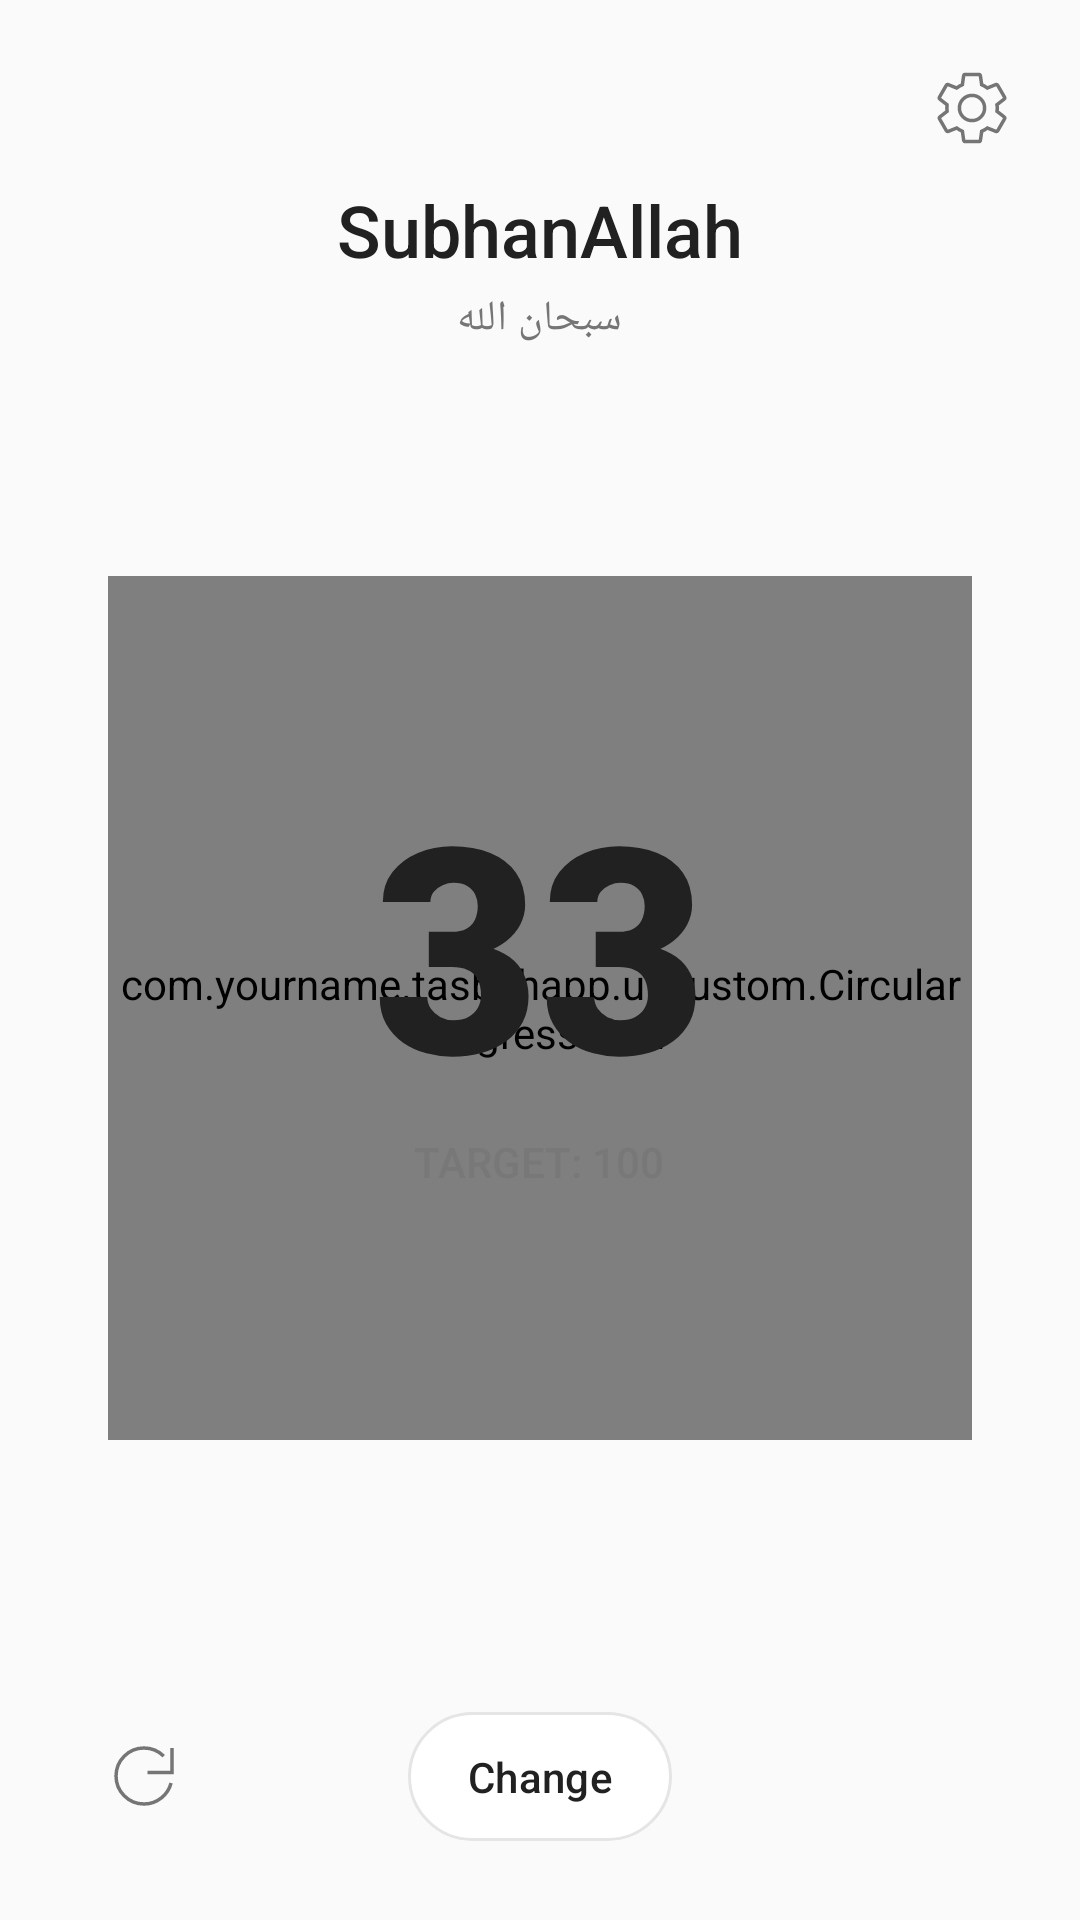

Here is an Android app screen rendered from its layout file. Give the layout XML and the strings, colors and styles it references.
<!-- AndroidManifest.xml: application theme Theme.Tasbehapp -->
<!-- res/layout/activity_counter.xml -->
<?xml version="1.0" encoding="utf-8"?>
<androidx.constraintlayout.widget.ConstraintLayout 
    xmlns:android="http://schemas.android.com/apk/res/android"
    xmlns:app="http://schemas.android.com/apk/res-auto"
    xmlns:tools="http://schemas.android.com/tools"
    android:layout_width="match_parent"
    android:layout_height="match_parent"
    android:background="@color/background"
    tools:context=".ui.counter.CounterActivity">

    <View
        android:id="@+id/rippleOverlay"
        android:layout_width="match_parent"
        android:layout_height="match_parent"
        android:background="@null"
        android:clickable="true"
        android:focusable="true" />

    
    <androidx.constraintlayout.widget.Group
        android:id="@+id/counterGroup"
        android:layout_width="wrap_content"
        android:layout_height="wrap_content"
        android:visibility="visible"
        app:constraint_referenced_ids="headerSection,ivSettings,counterFrame,footerSection" />

    
    <androidx.constraintlayout.widget.Guideline
        android:id="@+id/guidelineHeader"
        android:layout_width="wrap_content"
        android:layout_height="wrap_content"
        android:orientation="horizontal"
        app:layout_constraintGuide_percent="0.20" />

    <androidx.constraintlayout.widget.Guideline
        android:id="@+id/guidelineFooter"
        android:layout_width="wrap_content"
        android:layout_height="wrap_content"
        android:orientation="horizontal"
        app:layout_constraintGuide_percent="0.85" />

    
    <LinearLayout
        android:id="@+id/headerSection"
        android:layout_width="0dp"
        android:layout_height="0dp"
        android:gravity="center"
        android:layout_marginTop="48dp"
        android:orientation="vertical"
        android:paddingHorizontal="24dp"
        android:clickable="false"
        android:focusable="false"
        app:layout_constraintBottom_toTopOf="@id/guidelineHeader"
        app:layout_constraintEnd_toEndOf="parent"
        app:layout_constraintStart_toStartOf="parent"
        app:layout_constraintTop_toTopOf="parent">

        <TextView
            android:id="@+id/tvTasbehTitle"
            android:layout_width="wrap_content"
            android:layout_height="wrap_content"
            android:fontFamily="sans-serif-medium"
            android:text="SubhanAllah"
            android:textColor="@color/text_primary"
            android:textSize="24sp" />

        <TextView
            android:id="@+id/tvArabicText"
            android:layout_width="wrap_content"
            android:layout_height="wrap_content"
            android:layout_marginTop="4dp"
            android:fontFamily="serif"
            android:text="سبحان الله"
            android:textColor="@color/text_secondary"
            android:textSize="14sp" />

    </LinearLayout>

    <ImageView
        android:id="@+id/ivSettings"
        android:layout_width="48dp"
        android:layout_height="48dp"
        android:layout_margin="12dp"
        android:padding="10dp"
        android:src="@drawable/ic_settings"
        android:contentDescription="@string/settings"
        android:background="?attr/selectableItemBackgroundBorderless"
        app:layout_constraintEnd_toEndOf="parent"
        app:layout_constraintTop_toTopOf="parent"
        app:tint="@color/text_secondary" />

    
    <FrameLayout
        android:id="@+id/counterFrame"
        android:layout_width="0dp"
        android:layout_height="0dp"
        android:clickable="false"
        android:focusable="false"
        android:layout_margin="24dp"
        app:layout_constraintBottom_toTopOf="@id/guidelineFooter"
        app:layout_constraintEnd_toEndOf="parent"
        app:layout_constraintStart_toStartOf="parent"
        app:layout_constraintTop_toBottomOf="@id/guidelineHeader">

        
        <com.yourname.tasbehapp.ui.custom.CircularProgressView
            android:id="@+id/progressCircle"
            android:layout_width="288dp"
            android:layout_height="288dp"
            android:layout_gravity="center" />

        
        <LinearLayout
            android:layout_width="wrap_content"
            android:layout_height="wrap_content"
            android:layout_gravity="center"
            android:gravity="center"
            android:orientation="vertical">

            <TextView
                android:id="@+id/tvCurrentCount"
                android:layout_width="wrap_content"
                android:layout_height="wrap_content"
                android:fontFamily="sans-serif-black"
                android:text="33"
                android:textColor="@color/text_primary"
                android:textSize="96sp"
                android:textStyle="bold" />

            <TextView
                android:id="@+id/tvTargetCount"
                android:layout_width="wrap_content"
                android:layout_height="wrap_content"
                android:alpha="0.7"
                android:fontFamily="sans-serif-medium"
                android:text="TARGET: 100"
                android:textAllCaps="true"
                android:textColor="@color/text_secondary"
                android:textSize="14sp" />

            <TextView
                android:id="@+id/tvLapsCount"
                android:layout_width="wrap_content"
                android:layout_height="wrap_content"
                android:layout_marginTop="4dp"
                android:fontFamily="sans-serif-medium"
                android:textColor="@color/primary"
                android:textSize="16sp"
                android:textStyle="bold"
                tools:text="Laps: 2" />

        </LinearLayout>
        
    </FrameLayout>

    
    <androidx.constraintlayout.widget.ConstraintLayout
        android:id="@+id/footerSection"
        android:layout_width="0dp"
        android:layout_height="0dp"
        android:paddingHorizontal="24dp"
        android:clickable="false"
        android:focusable="false"
        app:layout_constraintBottom_toBottomOf="parent"
        app:layout_constraintEnd_toEndOf="parent"
        app:layout_constraintStart_toStartOf="parent"
        app:layout_constraintTop_toBottomOf="@id/guidelineFooter">

        <ImageButton
            android:id="@+id/btnReset"
            android:layout_width="48dp"
            android:layout_height="48dp"
            android:background="?attr/selectableItemBackgroundBorderless"
            android:src="@drawable/ic_reset"
            android:contentDescription="@string/reset"
            app:layout_constraintBottom_toBottomOf="parent"
            app:layout_constraintStart_toStartOf="parent"
            app:layout_constraintTop_toTopOf="parent"
            app:tint="@color/text_secondary" />

        
        <com.google.android.material.button.MaterialButton
            android:id="@+id/btnChangeTasbeh"
            style="@style/Widget.Material3.Button.OutlinedButton"
            android:layout_width="wrap_content"
            android:layout_height="wrap_content"
            android:backgroundTint="@color/white"
            android:paddingHorizontal="16dp"
            android:paddingVertical="12dp"
            android:text="@string/change"
            android:textColor="@color/text_primary"
            android:textSize="14sp"
            app:elevation="0dp"
            app:cornerRadius="24dp"
            app:icon="@drawable/ic_chevron_down"
            app:iconGravity="end"
            app:iconTint="@color/text_secondary"
            app:layout_constraintBottom_toBottomOf="parent"
            app:layout_constraintEnd_toStartOf="@id/btnDecrement"
            app:layout_constraintStart_toEndOf="@id/btnReset"
            app:layout_constraintTop_toTopOf="parent"
            app:strokeColor="#E5E5E5" />

        <ImageButton
            android:id="@+id/btnDecrement"
            android:layout_width="48dp"
            android:layout_height="48dp"
            android:background="?attr/selectableItemBackgroundBorderless"
            android:src="@drawable/ic_remove"
            android:contentDescription="Decrease Count"
            app:layout_constraintBottom_toBottomOf="parent"
            app:layout_constraintEnd_toEndOf="parent"
            app:layout_constraintTop_toTopOf="parent"
            app:tint="@color/text_secondary" />

    </androidx.constraintlayout.widget.ConstraintLayout>

    
    <LinearLayout
        android:id="@+id/emptyStateContainer"
        android:layout_width="match_parent"
        android:layout_height="match_parent"
        android:orientation="vertical"
        android:gravity="center"
        android:padding="32dp"
        android:visibility="gone"
        app:layout_constraintTop_toTopOf="parent"
        app:layout_constraintBottom_toBottomOf="parent">

        
        <ImageView
            android:layout_width="120dp"
            android:layout_height="120dp"
            android:src="@drawable/ic_list"
            android:alpha="0.5"
            app:tint="@color/primary"/>

        
        <TextView
            android:layout_width="wrap_content"
            android:layout_height="wrap_content"
            android:layout_marginTop="24dp"
            android:text="No Tasbeh Found"
            android:textSize="22sp"
            android:textStyle="bold"
            android:textColor="@color/text_primary"/>

        
        <TextView
            android:layout_width="wrap_content"
            android:layout_height="wrap_content"
            android:layout_marginTop="8dp"
            android:text="Create your first Tasbeh to start counting"
            android:textSize="16sp"
            android:textColor="@color/text_secondary"
            android:gravity="center"
            android:alpha="0.7"/>

        
        <com.google.android.material.button.MaterialButton
            android:id="@+id/btnCreateFirstTasbeh"
            android:layout_width="wrap_content"
            android:layout_height="wrap_content"
            android:layout_marginTop="32dp"
            android:text="Create Tasbeh"
            android:paddingHorizontal="32dp"
            android:paddingVertical="12dp"
            style="@style/Widget.Material3.Button.ElevatedButton"
            app:cornerRadius="12dp"/>

    </LinearLayout>

</androidx.constraintlayout.widget.ConstraintLayout>
<!-- resources referenced by this layout -->
<resources>
  <color name="background">#FAFAFA</color>
  <color name="primary">#2E7D32</color>
  <color name="text_primary">#212121</color>
  <color name="text_secondary">#757575</color>
  <color name="white">#FFFFFF</color>
  <!-- drawable ic_list (drawable) -->
  <vector xmlns:android="http://schemas.android.com/apk/res/android"
      android:width="28dp"
      android:height="28dp"
      android:viewportWidth="24"
      android:viewportHeight="24">
      <path
          android:fillColor="#00000000"
          android:strokeColor="#757575"
          android:strokeWidth="1"
          android:pathData="M3,13l2,0l0,-2l-2,0zm0,4l2,0l0,-2l-2,0zm0,-8l2,0l0,-2l-2,0zm4,4l14,0l0,-2l-14,0zm0,4l14,0l0,-2l-14,0zm0,-8l0,2l14,0l0,-2z" />
  </vector>
  <!-- drawable ic_reset (drawable) -->
  <vector xmlns:android="http://schemas.android.com/apk/res/android"
      android:width="28dp"
      android:height="28dp"
      android:viewportWidth="24"
      android:viewportHeight="24">
      <path
          android:fillColor="#00000000"
          android:strokeColor="#757575"
          android:strokeWidth="1"
          android:pathData="M17.65,6.35C16.2,4.9 14.21,4 12,4c-4.42,0 -7.99,3.58 -7.99,8s3.57,8 7.99,8c3.73,0 6.84,-2.55 7.73,-6" />
      <path
          android:fillColor="#00000000"
          android:strokeColor="#757575"
          android:strokeWidth="1"
          android:pathData="M13,11l7,0l0,-7" />
  </vector>
  <!-- drawable ic_settings (drawable) -->
  <vector xmlns:android="http://schemas.android.com/apk/res/android"
      android:width="28dp"
      android:height="28dp"
      android:viewportWidth="24"
      android:viewportHeight="24">
      <path
          android:fillColor="#00000000"
          android:strokeColor="#757575"
          android:strokeWidth="1"
          android:pathData="M19.14,12.94c0.04,-0.3 0.06,-0.61 0.06,-0.94c0,-0.32 -0.02,-0.64 -0.07,-0.94l2.03,-1.58c0.18,-0.14 0.23,-0.41 0.12,-0.61l-1.92,-3.32c-0.12,-0.22 -0.37,-0.29 -0.59,-0.22l-2.39,0.96c-0.5,-0.38 -1.03,-0.7 -1.62,-0.94L14.4,2.81c-0.04,-0.24 -0.24,-0.41 -0.48,-0.41h-3.84c-0.24,0 -0.43,0.17 -0.47,0.41L9.25,5.35C8.66,5.59 8.12,5.91 7.62,6.29L5.23,5.33c-0.22,-0.08 -0.47,0 -0.59,0.22L2.72,8.87c-0.11,0.2 -0.06,0.47 0.12,0.61l2.03,1.58C4.84,11.36 4.82,11.68 4.82,12c0,0.32 0.02,0.64 0.07,0.94l-2.03,1.58c-0.18,0.14 -0.23,0.41 -0.12,0.61l1.92,3.32c0.12,0.22 0.37,0.29 0.59,0.22l2.39,-0.96c0.5,0.38 1.03,0.7 1.62,0.94l0.36,2.54c0.05,0.24 0.24,0.41 0.48,0.41h3.84c0.24,0 0.44,-0.17 0.47,-0.41l0.36,-2.54c0.59,-0.24 1.13,-0.56 1.62,-0.94l2.39,0.96c0.22,0.08 0.47,0 0.59,-0.22l1.92,-3.32c0.12,-0.22 0.07,-0.47 -0.12,-0.61L19.14,12.94z" />
      <path
          android:fillColor="#00000000"
          android:strokeColor="#757575"
          android:strokeWidth="1"
          android:pathData="M12,12m-3.6,0a3.6,3.6 0,1 1,7.2 0a3.6,3.6 0,1 1,-7.2 0" />
  </vector>
  <string name="change">Change</string>
  <string name="reset">Reset</string>
  <string name="settings">Settings</string>
  <style name="Theme.Tasbehapp" parent="Base.Theme.Tasbehapp" />
  <style name="Base.Theme.Tasbehapp" parent="Theme.Material3.DayNight.NoActionBar">
          
          <item name="colorPrimary">@color/primary</item>
          <item name="colorPrimaryVariant">@color/primary_variant</item>
          <item name="colorOnPrimary">@color/on_primary</item>
          <item name="colorSecondary">@color/secondary</item>
          <item name="colorOnSecondary">@color/on_secondary</item>
          <item name="android:statusBarColor">@android:color/transparent</item>
          <item name="android:windowLightStatusBar">true</item>
      </style>
  <color name="primary_variant">#1B5E20</color>
  <color name="on_primary">#FFFFFF</color>
  <color name="secondary">#FFB300</color>
  <color name="on_secondary">#000000</color>
</resources>
